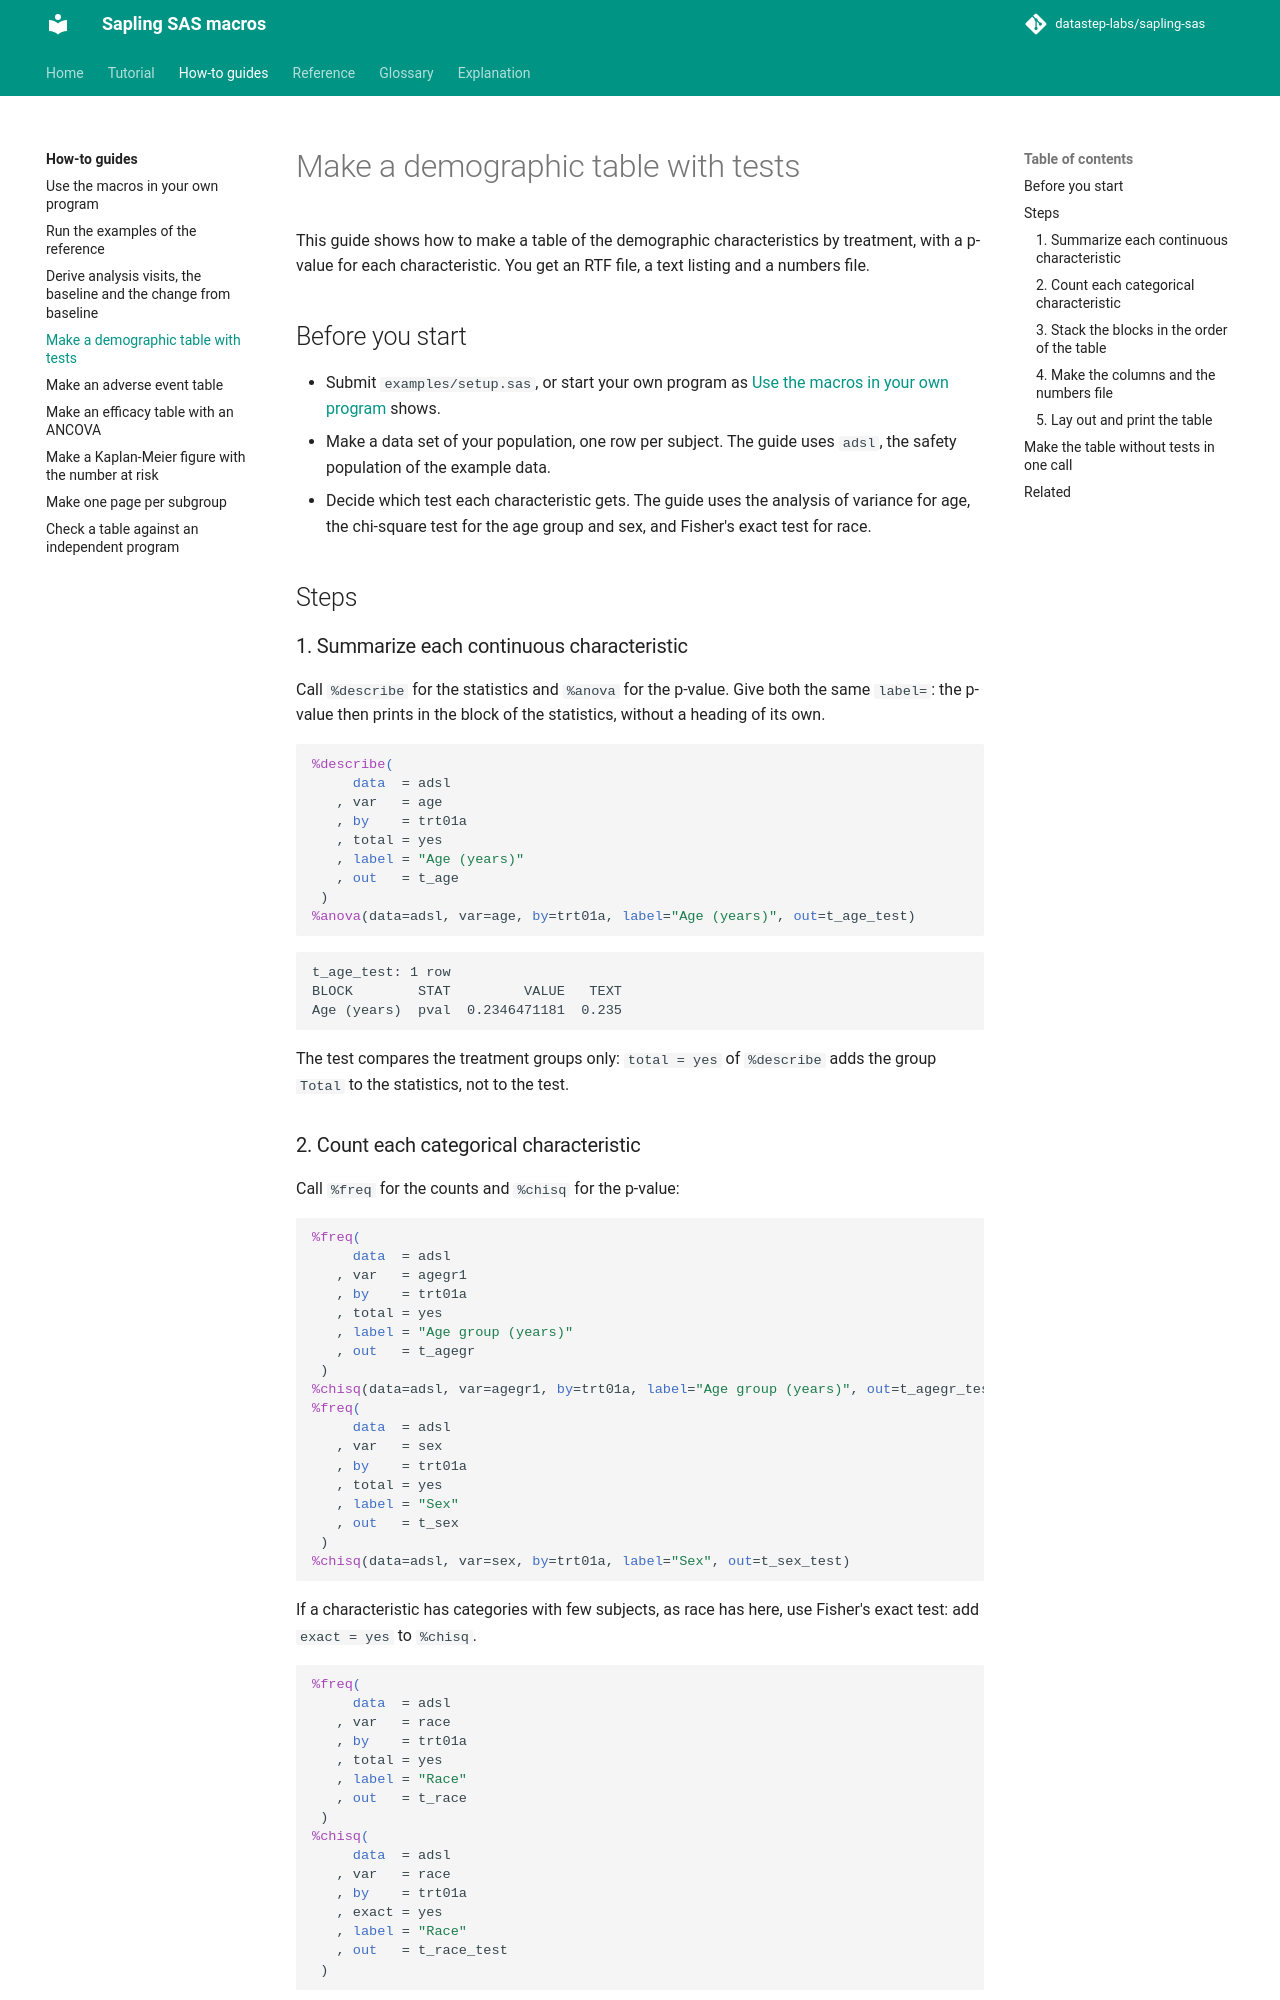

repository: datastep-labs/sapling-sas · page: how-to/demographic-table/index.html · generator: mkdocs

# Make a demographic table with tests

This guide shows how to make a table of the demographic characteristics by treatment, with a p-value for each
characteristic. You get an RTF file, a text listing and a numbers file.

## Before you start

- Submit `examples/setup.sas`, or start your own program as [Use the macros in your own program](own-program.md)
  shows.
- Make a data set of your population, one row per subject. The guide uses `adsl`, the safety population of the
  example data.
- Decide which test each characteristic gets. The guide uses the analysis of variance for age, the chi-square test
  for the age group and sex, and Fisher's exact test for race.

## Steps

### 1. Summarize each continuous characteristic

Call `%describe` for the statistics and `%anova` for the p-value. Give both the same `label=`: the p-value then
prints in the block of the statistics, without a heading of its own.

```sas
%describe(
     data  = adsl
   , var   = age
   , by    = trt01a
   , total = yes
   , label = "Age (years)"
   , out   = t_age
 )
%anova(data=adsl, var=age, by=trt01a, label="Age (years)", out=t_age_test)
```

```text
t_age_test: 1 row
BLOCK        STAT         VALUE   TEXT
Age (years)  pval  0.2346471181  0.235
```

The test compares the treatment groups only: `total = yes` of `%describe` adds the group `Total` to the
statistics, not to the test.

### 2. Count each categorical characteristic

Call `%freq` for the counts and `%chisq` for the p-value:

```sas
%freq(
     data  = adsl
   , var   = agegr1
   , by    = trt01a
   , total = yes
   , label = "Age group (years)"
   , out   = t_agegr
 )
%chisq(data=adsl, var=agegr1, by=trt01a, label="Age group (years)", out=t_agegr_test)
%freq(
     data  = adsl
   , var   = sex
   , by    = trt01a
   , total = yes
   , label = "Sex"
   , out   = t_sex
 )
%chisq(data=adsl, var=sex, by=trt01a, label="Sex", out=t_sex_test)
```

If a characteristic has categories with few subjects, as race has here, use Fisher's exact test: add
`exact = yes` to `%chisq`.

```sas
%freq(
     data  = adsl
   , var   = race
   , by    = trt01a
   , total = yes
   , label = "Race"
   , out   = t_race
 )
%chisq(
     data  = adsl
   , var   = race
   , by    = trt01a
   , exact = yes
   , label = "Race"
   , out   = t_race_test
 )
```

### 3. Stack the blocks in the order of the table

Name each result, and its test after it:

```sas
%stack(
     results = t_age t_age_test t_agegr t_agegr_test t_sex t_sex_test t_race t_race_test
   , out     = t_demog
 )
```

### 4. Make the columns and the numbers file

Take the N of each column from the population, and order the columns by the numeric twin of the treatment:

```sas
%columns(
     data  = t_demog
   , n     = adsl
   , var   = trt01a
   , order = trt01an
   , total = yes
   , out   = t_demog_cols
 )
%ard(data=t_demog, columns=t_demog_cols, file=t_demog)
```
